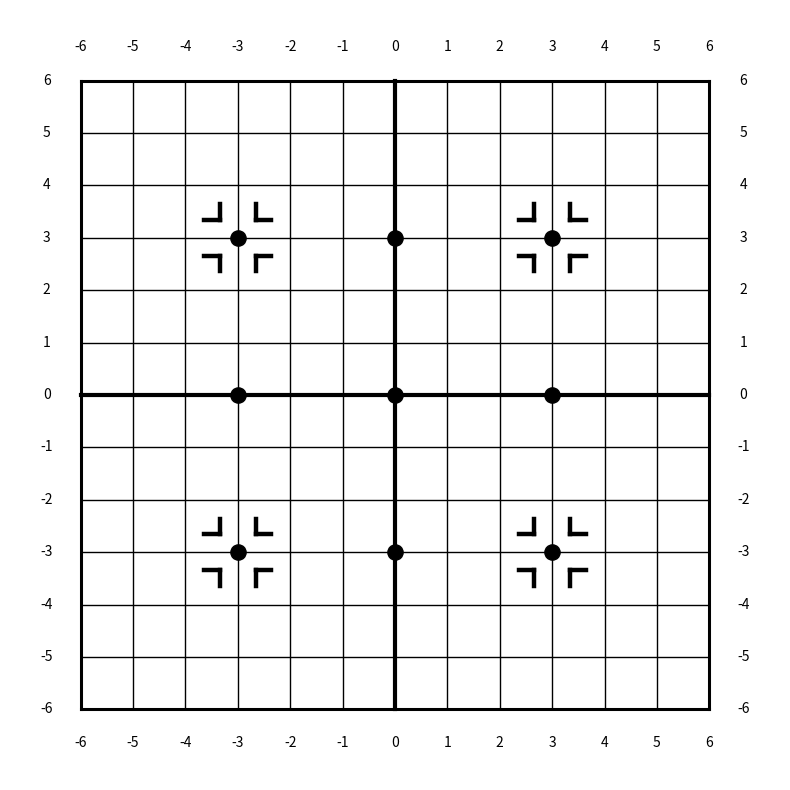
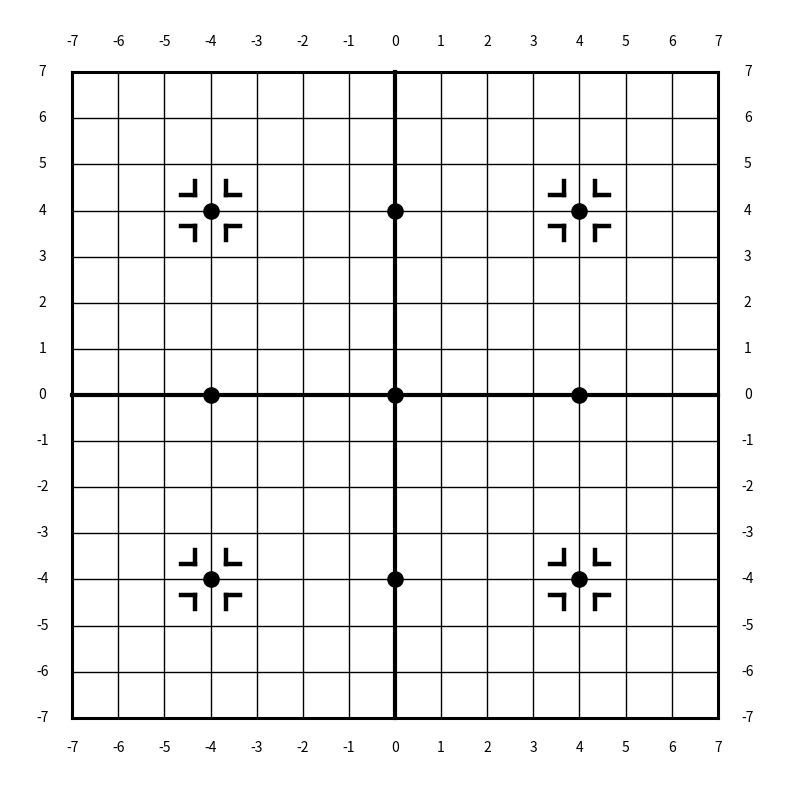
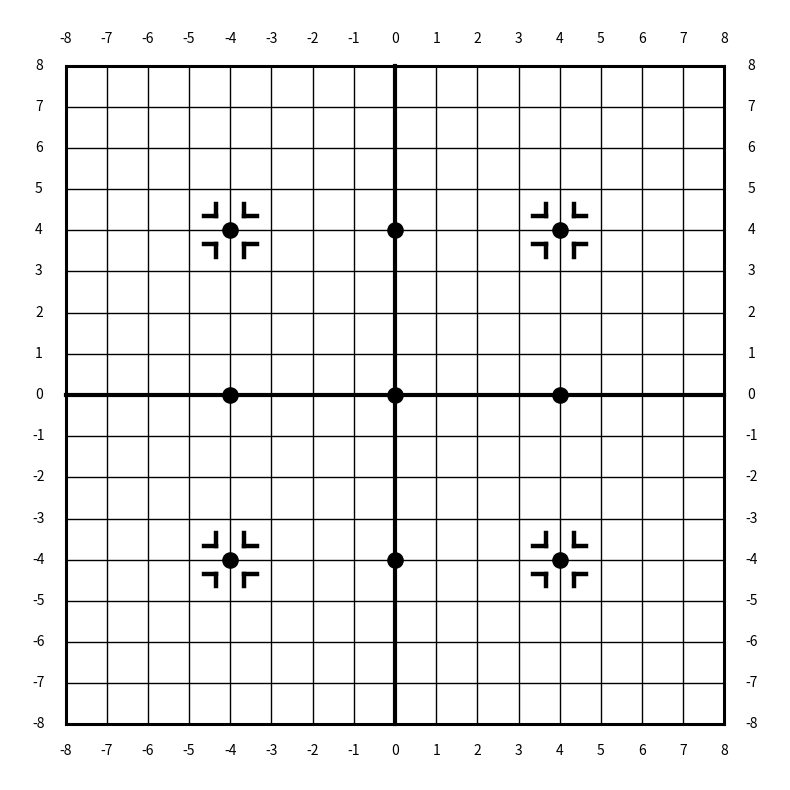

Write Python code to recreate these figures, in order.
import math

import matplotlib
matplotlib.use("Agg")
import matplotlib.pyplot as plt
from matplotlib.lines import Line2D

def make_board_png(N, out_path, dpi=240):
    assert N % 2 == 1 and N >= 5
    half = (N - 1) // 2
    coords = list(range(-half, half + 1))
    minc, maxc = -half, half

    fig, ax = plt.subplots(figsize=(10, 10), dpi=dpi)
    ax.set_aspect("equal")
    ax.axis("off")

    pad = 1.35
    ax.set_xlim(minc - pad, maxc + pad)
    ax.set_ylim(minc - pad, maxc + pad)

    lw_grid = 1.0
    lw_axis = 3.0
    lw_border = 2.2
    lw_flower = 3.2
    color = "black"

    # 网格 + 轴加粗 + 边框稍粗
    for x in coords:
        lw = lw_axis if x == 0 else lw_grid
        if x in (minc, maxc):
            lw = max(lw, lw_border)
        ax.add_line(Line2D([x, x], [minc, maxc], linewidth=lw, color=color))
    for y in coords:
        lw = lw_axis if y == 0 else lw_grid
        if y in (minc, maxc):
            lw = max(lw, lw_border)
        ax.add_line(Line2D([minc, maxc], [y, y], linewidth=lw, color=color))

    # 数字坐标（不写 x/y）
    label_offset = 0.65
    fs = 10
    for x in coords:
        ax.text(x, minc - label_offset, f"{x}", ha="center", va="center", fontsize=fs, color=color)
        ax.text(x, maxc + label_offset, f"{x}", ha="center", va="center", fontsize=fs, color=color)
    for y in coords:
        ax.text(minc - label_offset, y, f"{y}", ha="center", va="center", fontsize=fs, color=color)
        ax.text(maxc + label_offset, y, f"{y}", ha="center", va="center", fontsize=fs, color=color)

    # 花心位置：边到中心点的一半
    d = math.ceil(half / 2)

    star_cross = {(0, 0), (0, d), (0, -d), (d, 0), (-d, 0)}
    star_diag  = {(d, d), (-d, d), (d, -d), (-d, -d)}
    stars = list(star_cross | star_diag)

    # 大黑点
    ax.scatter([p[0] for p in stars], [p[1] for p in stars], s=120, color=color)

    # “炮位花心格”画在 (±d,±d)
    def draw_flower(x, y, d0=0.34, l=0.30):
        corners = [
            (x + d0, y + d0, +1, +1),
            (x - d0, y + d0, -1, +1),
            (x + d0, y - d0, +1, -1),
            (x - d0, y - d0, -1, -1),
        ]
        for cx, cy, sx, sy in corners:
            ax.add_line(Line2D([cx, cx + sx * l], [cy, cy], linewidth=lw_flower, color=color))
            ax.add_line(Line2D([cx, cx], [cy, cy + sy * l], linewidth=lw_flower, color=color))

    for x, y in star_diag:
        draw_flower(x, y)

    plt.savefig(out_path, bbox_inches="tight", pad_inches=0.2)
    plt.close(fig)

for n in (13, 15, 17):
    make_board_png(n, f"sword_board_{n}x{n}.png")

print("done:", "sword_board_13x13.png", "sword_board_17x17.png")
